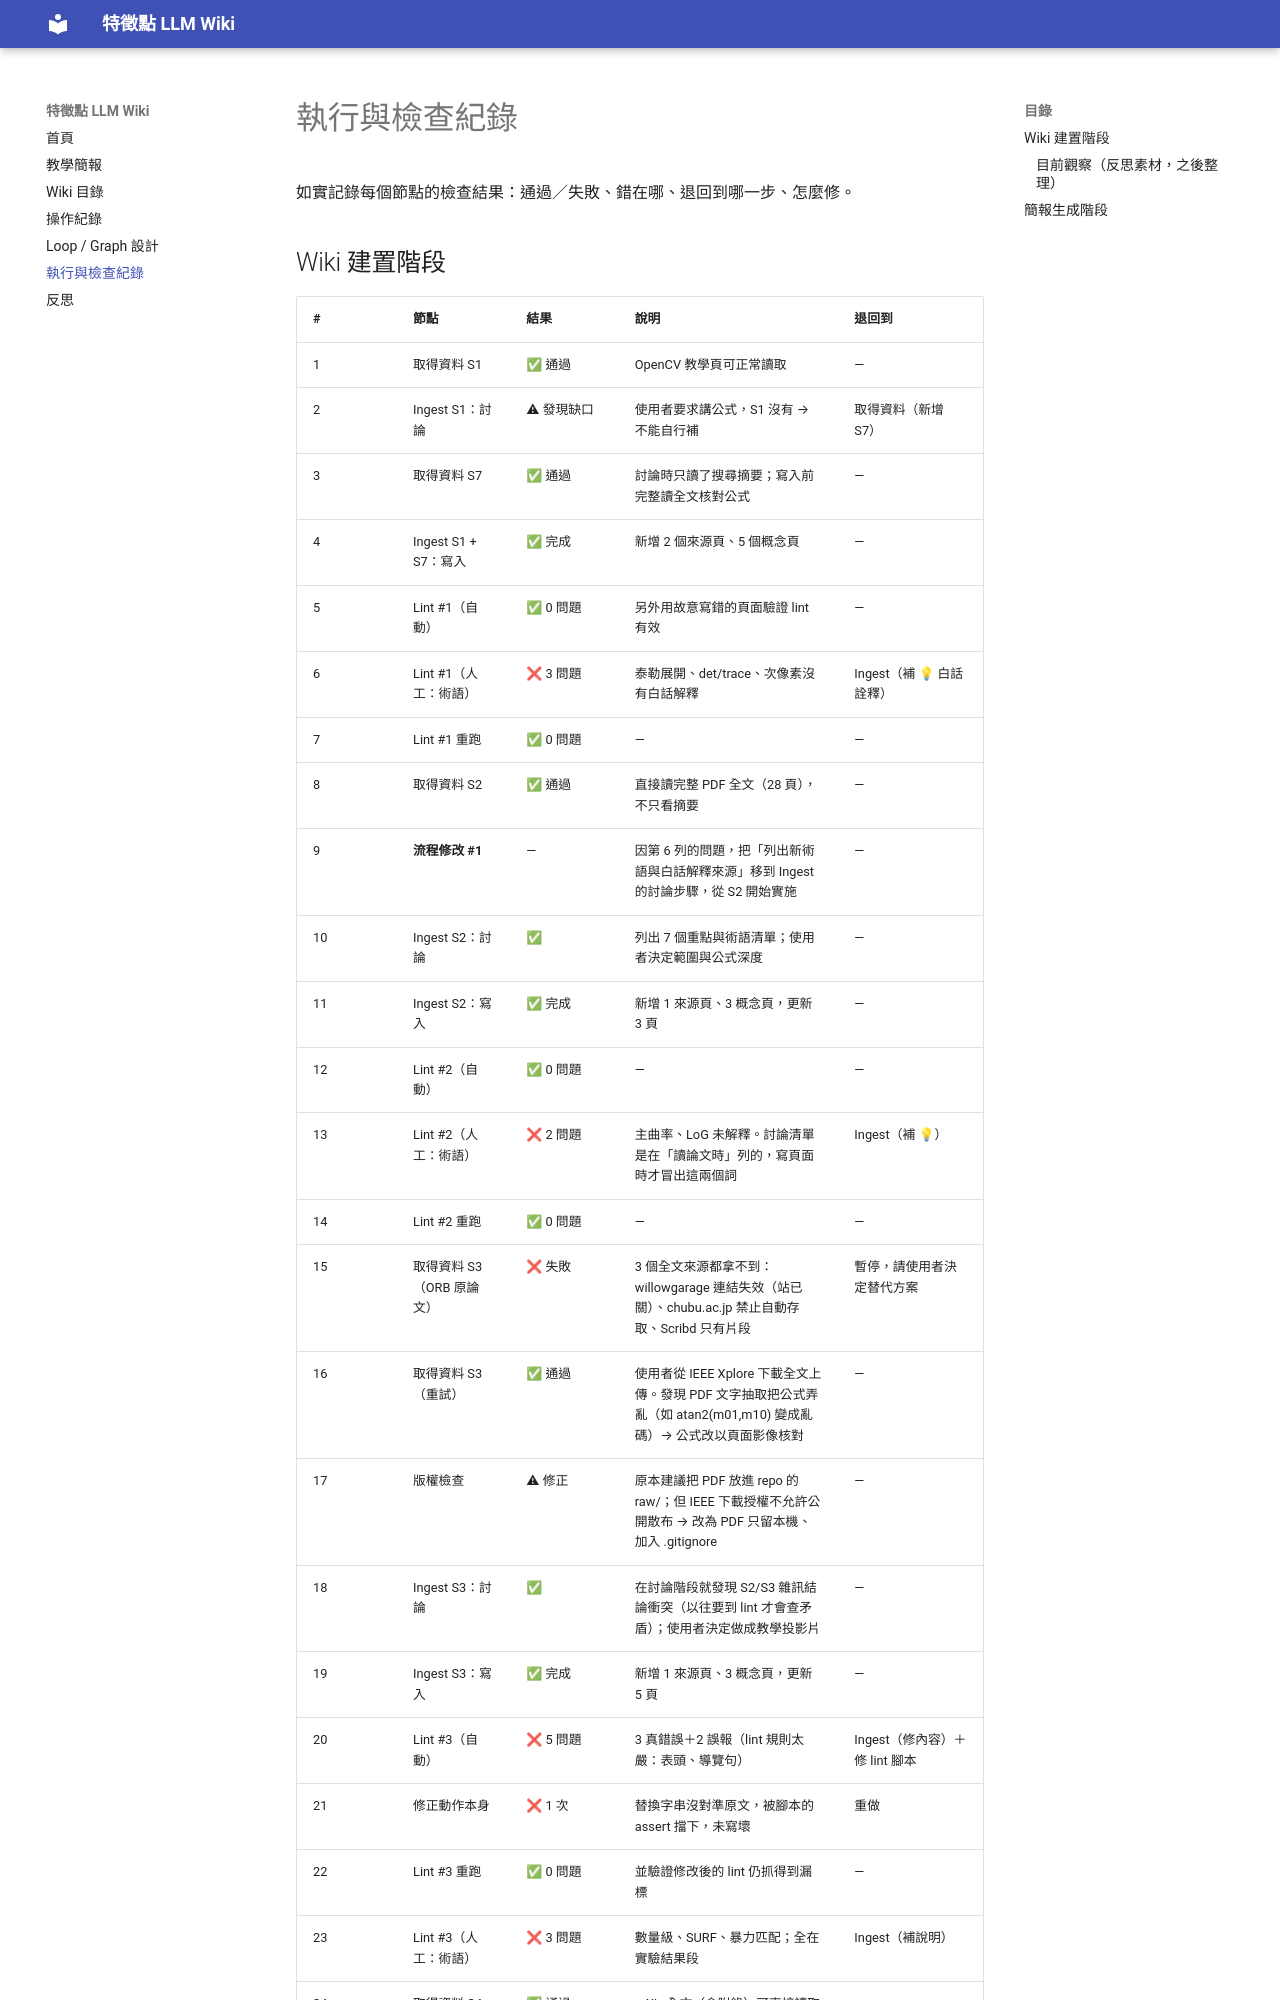

repository: chou084/feature-points-wiki · page: run-log/index.html · generator: mkdocs

# 執行與檢查紀錄

如實記錄每個節點的檢查結果：通過／失敗、錯在哪、退回到哪一步、怎麼修。

## Wiki 建置階段

| # | 節點 | 結果 | 說明 | 退回到 |
|---|---|---|---|---|
| 1 | 取得資料 S1 | ✅ 通過 | OpenCV 教學頁可正常讀取 | — |
| 2 | Ingest S1：討論 | ⚠ 發現缺口 | 使用者要求講公式，S1 沒有 → 不能自行補 | 取得資料（新增 S7） |
| 3 | 取得資料 S7 | ✅ 通過 | 討論時只讀了搜尋摘要；寫入前完整讀全文核對公式 | — |
| 4 | Ingest S1 + S7：寫入 | ✅ 完成 | 新增 2 個來源頁、5 個概念頁 | — |
| 5 | Lint #1（自動） | ✅ 0 問題 | 另外用故意寫錯的頁面驗證 lint 有效 | — |
| 6 | Lint #1（人工：術語） | ❌ 3 問題 | 泰勒展開、det/trace、次像素沒有白話解釋 | Ingest（補 💡 白話詮釋） |
| 7 | Lint #1 重跑 | ✅ 0 問題 | — | — |
| 8 | 取得資料 S2 | ✅ 通過 | 直接讀完整 PDF 全文（28 頁），不只看摘要 | — |
| 9 | **流程修改 #1** | — | 因第 6 列的問題，把「列出新術語與白話解釋來源」移到 Ingest 的討論步驟，從 S2 開始實施 | — |
| 10 | Ingest S2：討論 | ✅ | 列出 7 個重點與術語清單；使用者決定範圍與公式深度 | — |
| 11 | Ingest S2：寫入 | ✅ 完成 | 新增 1 來源頁、3 概念頁，更新 3 頁 | — |
| 12 | Lint #2（自動） | ✅ 0 問題 | — | — |
| 13 | Lint #2（人工：術語） | ❌ 2 問題 | 主曲率、LoG 未解釋。討論清單是在「讀論文時」列的，寫頁面時才冒出這兩個詞 | Ingest（補 💡） |
| 14 | Lint #2 重跑 | ✅ 0 問題 | — | — |
| 15 | 取得資料 S3（ORB 原論文） | ❌ 失敗 | 3 個全文來源都拿不到：willowgarage 連結失效（站已關）、chubu.ac.jp 禁止自動存取、Scribd 只有片段 | 暫停，請使用者決定替代方案 |
| 16 | 取得資料 S3（重試） | ✅ 通過 | 使用者從 IEEE Xplore 下載全文上傳。發現 PDF 文字抽取把公式弄亂（如 atan2(m01,m10) 變成亂碼）→ 公式改以頁面影像核對 | — |
| 17 | 版權檢查 | ⚠ 修正 | 原本建議把 PDF 放進 repo 的 raw/；但 IEEE 下載授權不允許公開散布 → 改為 PDF 只留本機、加入 .gitignore | — |
| 18 | Ingest S3：討論 | ✅ | 在討論階段就發現 S2/S3 雜訊結論衝突（以往要到 lint 才會查矛盾）；使用者決定做成教學投影片 | — |
| 19 | Ingest S3：寫入 | ✅ 完成 | 新增 1 來源頁、3 概念頁，更新 5 頁 | — |
| 20 | Lint #3（自動） | ❌ 5 問題 | 3 真錯誤＋2 誤報（lint 規則太嚴：表頭、導覽句） | Ingest（修內容）＋ 修 lint 腳本 |
| 21 | 修正動作本身 | ❌ 1 次 | 替換字串沒對準原文，被腳本的 assert 擋下，未寫壞 | 重做 |
| 22 | Lint #3 重跑 | ✅ 0 問題 | 並驗證修改後的 lint 仍抓得到漏標 | — |
| 23 | Lint #3（人工：術語） | ❌ 3 問題 | 數量級、SURF、暴力匹配；全在實驗結果段 | Ingest（補說明） |
| 24 | 取得資料 S4 | ✅ 通過 | arXiv 全文（含附錄）可直接讀取 | — |
| 25 | **流程修改 #2** | — | 依第 23 列的規律，討論時的術語清單改成同時掃「方法」與「實驗結果」段 | — |
| 26 | Ingest S4：討論＋寫入 | ✅ 完成 | 交叉檢查又找到一個教學例子（指標選擇）；新增 1 來源頁、4
